Photos from the image-classification dataset "dataset_split" in the GitHub repository Ibad2004/plant_Disease_detection. Its 15 classes are: pepper bell bacterial spot, pepper bell healthy, potato early blight, potato late blight, potato healthy, tomato bacterial spot, tomato early blight, tomato late blight, tomato leaf mold, tomato septoria leaf spot, tomato two-spotted spider mite, tomato target spot, tomato yellow leaf curl virus, tomato mosaic virus, tomato healthy.

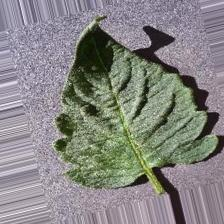
Label: tomato healthy

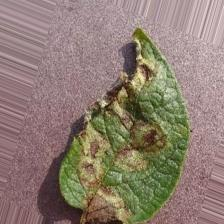
Label: potato late blight

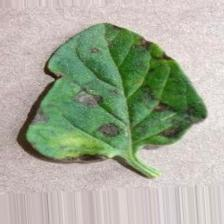
Label: tomato early blight

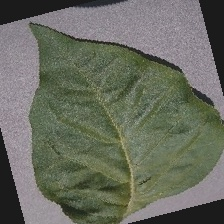
Label: pepper bell healthy

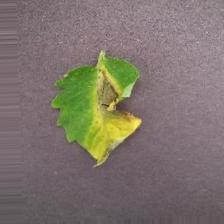
Label: tomato late blight

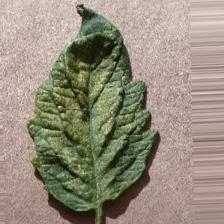
Label: tomato two-spotted spider mite
